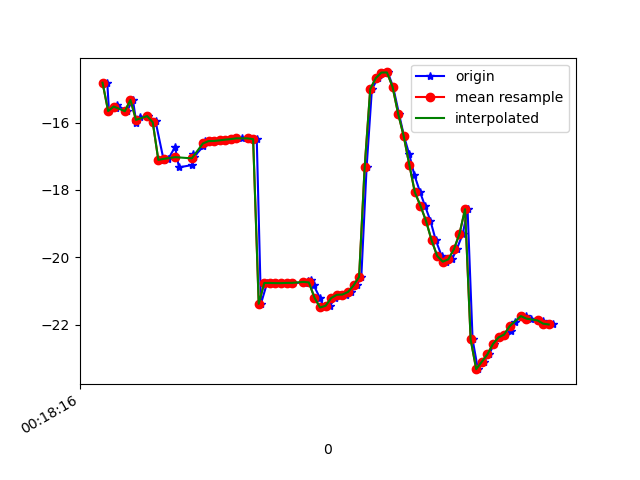

Source data for this figure (header and first rows):
1617668296857, 363933477940573, -14.808973, 8.898921, -22.2462
1617668296863, 363933497171343, -15.65, 9.405, -23.17
1617668296888, 363933516402113, -15.57, 9.311, -23
1617668296892, 363933535632883, -15.47, 10.13, -22.73
1617668296927, 363933554863653, -15.66, 9.941, -22.59
1617668296949, 363933574094423, -15.32, 10.06, -22.2
1617668296961, 363933593325193, -16, 10.3, -23.1
1617668296976, 363933612555963, -15.83, 10.25, -22.75
1617668297004, 363933631786733, -15.8, 11.1, -22.66
1617668297023, 363933651017503, -16.02, 10.92, -22.58
1617668297030, 363933670248273, -15.96, 8.296, -22.67
1617668297059, 363933689479043, -17.1, 11.68, -23.22
1617668297076, 363933708709813, -17.07, 11.56, -22.81
1617668297100, 363933727940583, -16.72, 11.76, -22.21
1617668297114, 363933747171353, -17.33, 12, -23.08
1617668297162, 363933766402123, -17.26, 11.83, -22.59
1617668297166, 363933785632893, -16.92, 12.17, -22.02
1617668297169, 363933804863663, -17, 12.05, -22.32
1617668297201, 363933824094433, -16.7, 12.06, -21.78
1617668297207, 363933843325203, -16.53, 12.23, -21.45
1617668297233, 363933862555973, -16.55, 12.21, -21.45
1617668297257, 363933881786743, -16.54, 12.22, -21.36
1617668297261, 363933901017513, -16.52, 12.27, -21.26
1617668297281, 363933920248283, -16.5, 12.31, -21.19
1617668297311, 363933939479053, -16.49, 12.35, -21.11
1617668297314, 363933958709823, -16.48, 12.4, -21.03
1617668297339, 363933977940593, -16.46, 12.47, -20.95
1617668297362, 363933997171363, -16.46, 12.53, -20.87
1617668297378, 363934016402133, -16.47, 12.58, -20.78
1617668297393, 363934035632903, -16.49, 12.61, -20.69
1617668297408, 363934054863673, -21.38, 11.97, -21.83
1617668297430, 363934074094443, -20.76, 12.71, -20.55
1617668297444, 363934093325213, -20.76, 12.77, -20.49
1617668297463, 363934112555983, -20.77, 12.82, -20.44
1617668297485, 363934131786753, -20.77, 12.87, -20.4
1617668297502, 363934151017523, -20.76, 12.92, -20.37
1617668297522, 363934170248293, -20.76, 12.93, -20.36
1617668297567, 363934189479063, -20.76, 12.91, -20.36
1617668297577, 363934208709833, -20.71, 12.78, -20.4
1617668297589, 363934227940603, -20.67, 12.31, -20.47
1617668297597, 363934247171373, -20.83, 11.21, -20.66
1617668297619, 363934266402143, -21.2, 9.761, -21.12
1617668297634, 363934285632913, -21.49, 8.605, -22.06
1617668297655, 363934304863683, -21.44, 7.958, -23.47
1617668297675, 363934324094453, -21.21, 7.375, -25.18
1617668297691, 363934343325223, -21.12, 6.403, -27.14
1617668297713, 363934362555993, -21.11, 5.153, -29.35
1617668297730, 363934381786763, -21.03, 3.894, -31.82
1617668297751, 363934401017533, -20.84, 2.687, -34.42
1617668297768, 363934420248303, -20.58, 1.452, -37.12
1617668297787, 363934439479073, -17.32, -0.5476, -42.15
1617668297806, 363934458709843, -15, -0.7269, -42.64
1617668297828, 363934477940613, -14.67, -1.599, -45.39
1617668297844, 363934497171383, -14.51, -2.566, -47.99
1617668297863, 363934516402153, -14.5, -3.719, -50.3
1617668297882, 363934535632923, -14.93, -4.839, -52.59
1617668297903, 363934554863693, -15.73, -5.913, -55.03
1617668297921, 363934574094463, -16.4, -6.903, -57.12
1617668297940, 363934593325233, -16.94, -7.911, -58.79
1617668297958, 363934612556003, -17.55, -8.793, -60.19
1617668297979, 363934631786773, -18.07, -9.489, -61.26
... 25 more rows
